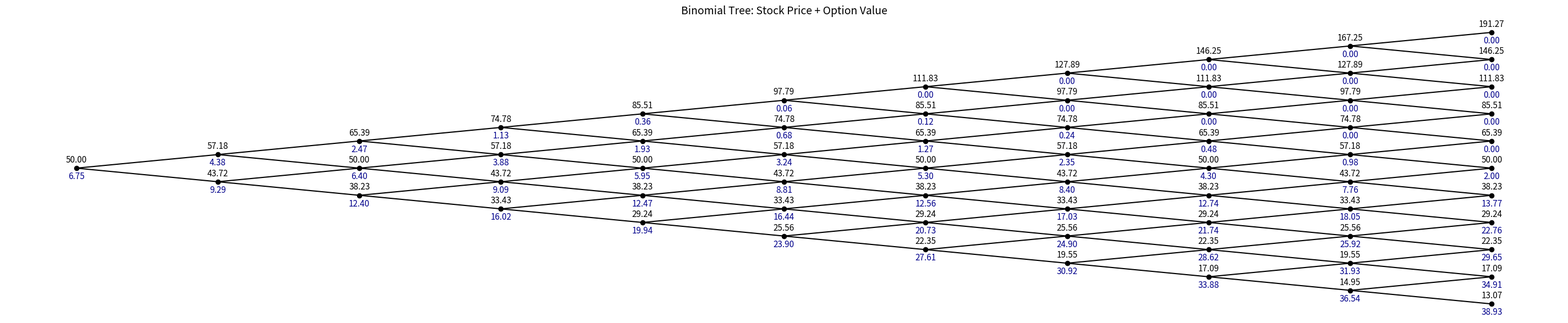

Write Python code to recreate this figure.
import numpy as np
import pandas as pd
import matplotlib.pyplot as plt



# INPUTS

data = {
    "asset_type": "equity",      # "equity" or "forex"
    "option_type": "put",        # "call" or "put"
    "style": "european",         # "european" or "american"

    "S0": 50.0,
    "K": 52.0,
    "T": 2.0,
    "sigma": 0.30,
    "N": 10,

    # equity
    "r": 0.05,
    "q": 0.00,

    # forex
    "rd": 0.05,
    "rf": 0.02
}


# PAYOFF

def payoff(S, K, option_type):
    if option_type == "call":
        return max(S - K, 0.0)
    else:
        return max(K - S, 0.0)



# PRICER

def price_binomial(d):
    S0 = d["S0"]
    K = d["K"]
    T = d["T"]
    sigma = d["sigma"]
    N = d["N"]

    asset_type = d["asset_type"].lower()
    option_type = d["option_type"].lower()
    style = d["style"].lower()

    r = d["r"]
    q = d["q"]
    rd = d["rd"]
    rf = d["rf"]

    dt = T / N
    u = np.exp(sigma * np.sqrt(dt))
    d_down = np.exp(-sigma * np.sqrt(dt))

    if asset_type == "forex":
        growth = rd - rf
        discount = np.exp(-rd * dt)
    else:
        growth = r - q
        discount = np.exp(-r * dt)

    p = (np.exp(growth * dt) - d_down) / (u - d_down)

    if p <= 0 or p >= 1:
        raise ValueError("La probabilité risque-neutre p est hors de (0,1).")

   
    # Underlying asset price tree
    
    stock_tree = []
    for i in range(N + 1):
        row = []
        for j in range(i + 1):
            S = S0 * (u ** j) * (d_down ** (i - j))
            row.append(S)
        stock_tree.append(row)


    # Payoff at maturity
   
    values = []
    for S in stock_tree[-1]:
        values.append(payoff(S, K, option_type))

    option_tree = [None] * (N + 1)
    flag_tree = [None] * (N + 1)

    option_tree[N] = values.copy()
    flag_tree[N] = ["PAYOFF"] * len(values)

    
    # Backward Induction
    
    for i in range(N - 1, -1, -1):
        new_values = []
        new_flags = []

        for j in range(i + 1):
            continuation = discount * (p * values[j + 1] + (1 - p) * values[j])

            if style == "american":
                intrinsic = payoff(stock_tree[i][j], K, option_type)

                if intrinsic > continuation:
                    value = intrinsic
                    flag = "EX"
                else:
                    value = continuation
                    flag = ""
            else:
                value = continuation
                flag = ""

            new_values.append(value)
            new_flags.append(flag)

        values = new_values
        option_tree[i] = values.copy()
        flag_tree[i] = new_flags.copy()

    # delta 
    if N >= 1:
        delta_root = (option_tree[1][1] - option_tree[1][0]) / (stock_tree[1][1] - stock_tree[1][0])
    else:
        delta_root = np.nan

    return {
        "price": option_tree[0][0],
        "dt": dt,
        "u": u,
        "d": d_down,
        "p": p,
        "delta_root": delta_root,
        "stock_tree": stock_tree,
        "option_tree": option_tree,
        "flag_tree": flag_tree
    }



# Table content

def summary_table(result, d):
    df = pd.DataFrame({
        "Valeur": [
            d["asset_type"],
            d["option_type"],
            d["style"],
            d["S0"],
            d["K"],
            d["T"],
            d["sigma"],
            d["N"],
            round(result["dt"], 4),
            round(result["u"], 4),
            round(result["d"], 4),
            round(result["p"], 4),
            round(result["delta_root"], 4),
            round(result["price"], 4)
        ]
    }, index=[
        "Asset type",
        "Option type",
        "Style",
        "S0",
        "K",
        "T",
        "sigma",
        "N",
        "dt",
        "u",
        "d",
        "p",
        "Root delta",
        "Option price"
    ])
    return df



# draw tree
# on each noed:
# - up:underlying asset price
# - down:option price
# - EX : early exercise if optimal

def draw_combined_tree(stock_tree, option_tree, flag_tree, title):
    N = len(stock_tree) - 1

    fig, ax = plt.subplots(figsize=(2.6 * (N + 1), 6))
    ax.set_title(title, fontsize=14)
    ax.axis("off")

    pos = {}

    # cordinates
    for i in range(N + 1):
        for j in range(i + 1):
            x = i
            y = 2 * j - i
            pos[(i, j)] = (x, y)

    # branches
    for i in range(N):
        for j in range(i + 1):
            x1, y1 = pos[(i, j)]
            x2, y2 = pos[(i + 1, j)]
            x3, y3 = pos[(i + 1, j + 1)]

            ax.plot([x1, x2], [y1, y2], color="black", linewidth=1.5)
            ax.plot([x1, x3], [y1, y3], color="black", linewidth=1.5)

    # neods and text
    for i in range(N + 1):
        for j in range(i + 1):
            x, y = pos[(i, j)]
            S = stock_tree[i][j]
            V = option_tree[i][j]
            flag = flag_tree[i][j]

            ax.scatter(x, y, s=35, color="black")

            # underlying asset price up
            ax.text(
                x, y + 0.25,
                f"{S:.2f}",
                ha="center", va="bottom",
                fontsize=11
            )

            # option price down
            ax.text(
                x, y - 0.28,
                f"{V:.2f}",
                ha="center", va="top",
                fontsize=11,
                color="darkblue"
            )

            # early exercise
            if flag == "EX":
                ax.text(
                    x + 0.16, y - 0.55,
                    "EX",
                    ha="left", va="top",
                    fontsize=9,
                    color="darkred",
                    fontweight="bold"
                )

    plt.tight_layout()
    plt.show()



# RUN

result = price_binomial(data)
summary = summary_table(result, data)

print("\nFINAL OUTPUT")
print("=" * 50)
print(summary.to_string())

draw_combined_tree(
    result["stock_tree"],
    result["option_tree"],
    result["flag_tree"],
    "Binomial Tree: Stock Price + Option Value"
)
